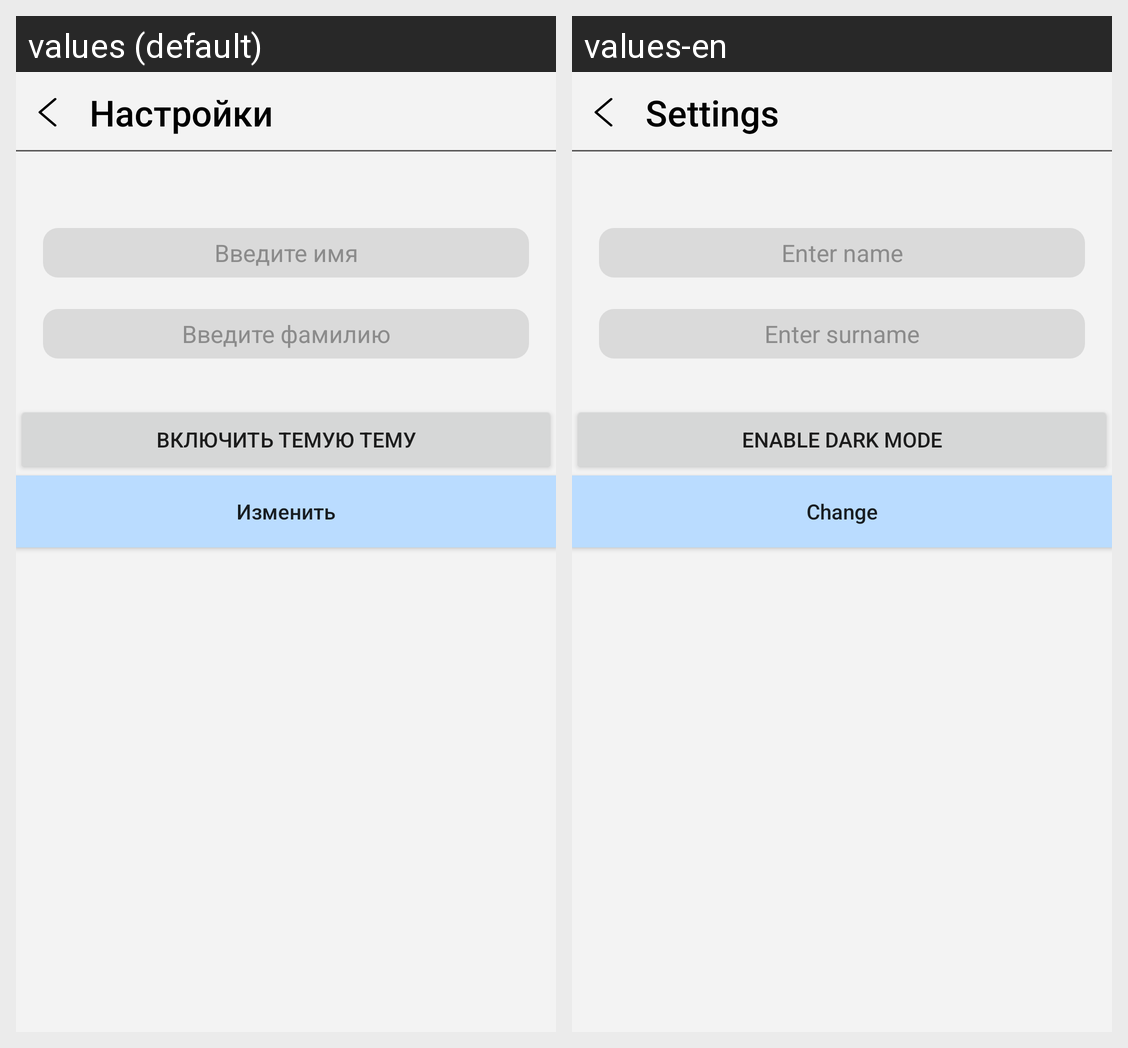

Strings drawn on this Android screen and how each of the app's shown locales translates them:
Android screen res/layout/settings_layout.xml rendered under 2 locales, left to right: values (default), values-en. Device: Nexus 5 (rendered at 1080×1920; each locale shown at half size, 540×960, under a caption strip naming it); theme Theme.EmptyAct.
Strings drawn on this screen, with the default value and each locale's value (text and hints the layout hard-codes, and strings that could not be matched under every locale, appear in the picture but are not listed):

settings
  values: Настройки
  values-en: Settings

enter_name
  values: Введите имя
  values-en: Enter name

enter_surname
  values: Введите фамилию
  values-en: Enter surname

enable_dark_mode
  values: Включить темую тему
  values-en: Enable Dark Mode

change
  values: Изменить
  values-en: Change
